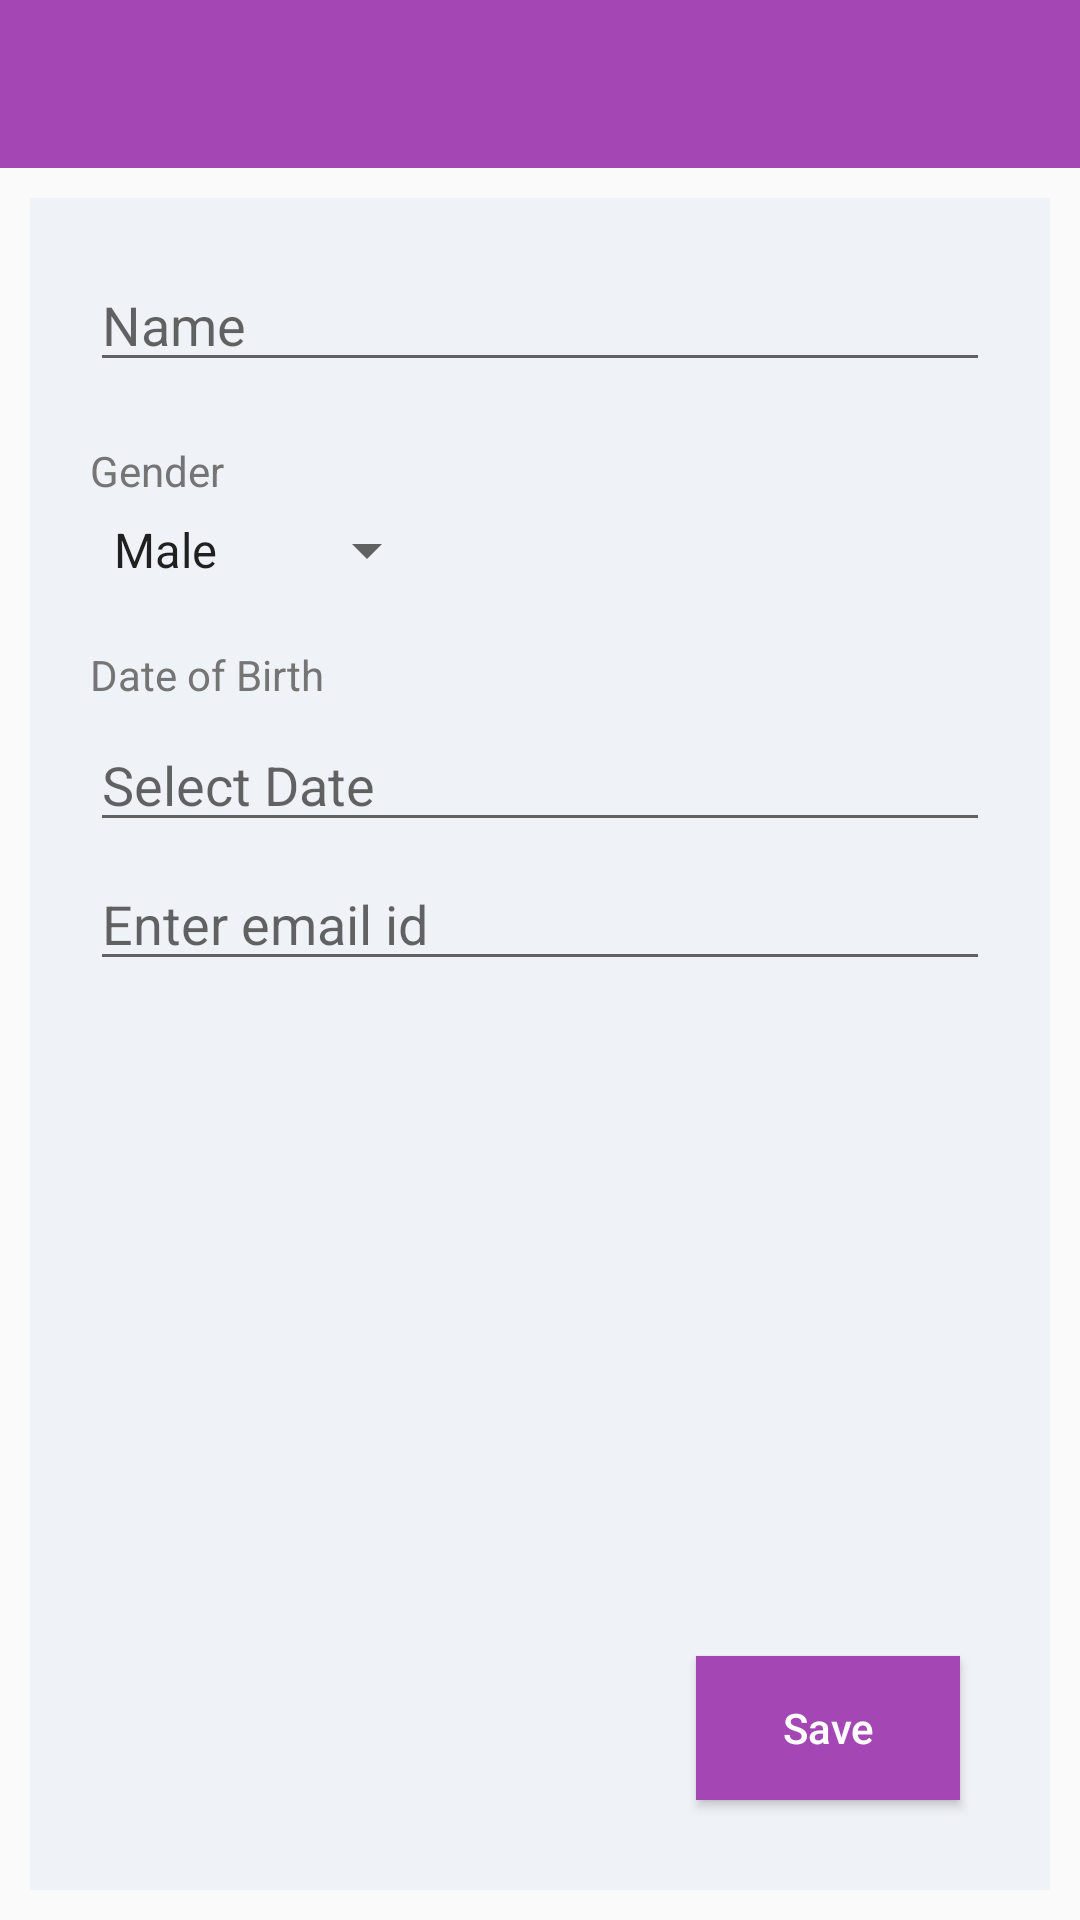

This screen was rendered from an Android layout file. Write that file and the resources it references.
<!-- AndroidManifest.xml: application theme AppTheme -->
<!-- res/layout/activity_user_profile.xml -->
<?xml version="1.0" encoding="utf-8"?>
<LinearLayout xmlns:android="http://schemas.android.com/apk/res/android"
    xmlns:tools="http://schemas.android.com/tools"
    android:layout_width="match_parent"
    android:layout_height="match_parent"
    android:orientation="vertical"
    tools:context="com.pill.reminder.activity.AddMeasurementActivity">

    <include layout="@layout/toolbar"/>

    <RelativeLayout
        style="@style/GreyBlockStyle"
        android:layout_width="match_parent"
        android:layout_height="match_parent"
        android:padding="10dp"
        android:layout_margin="10dp">

        <LinearLayout
            android:layout_width="match_parent"
            android:layout_height="wrap_content"
            android:orientation="vertical"
            android:padding="10dp">

            

            <android.support.design.widget.TextInputEditText
                android:id="@+id/edt_user_name"
                android:layout_width="match_parent"
                android:layout_height="wrap_content"
                android:hint="Name"
                android:inputType="textCapWords"
                android:drawableLeft="@drawable/ic_users_black_24dp"
                android:drawablePadding="10dp"/>

            <TextView
                style="@style/LableTextStyle"
                android:layout_width="wrap_content"
                android:layout_height="wrap_content"
                android:layout_marginTop="20dp"
                android:text="Gender" />

            <Spinner
                android:id="@+id/spn_gender"
                android:layout_width="wrap_content"
                android:layout_height="wrap_content"
                android:layout_marginTop="5dp"
                android:entries="@array/gender" />

            <TextView
                android:layout_width="match_parent"
                android:layout_height="wrap_content"
                style="@style/LableTextStyle"
                android:text="Date of Birth"
                android:layout_marginTop="20dp"/>

            <android.support.design.widget.TextInputEditText
                android:id="@+id/edt_dob"
                android:layout_width="match_parent"
                android:layout_height="wrap_content"
                android:layout_marginTop="5dp"
                android:hint="Select Date"
                android:inputType="text"/>

            <android.support.design.widget.TextInputEditText
                android:id="@+id/edt_email"
                android:layout_width="match_parent"
                android:layout_height="wrap_content"
                android:layout_marginTop="5dp"
                android:hint="Enter email id"
                android:inputType="textEmailAddress"/>

        </LinearLayout>

        <Button android:id="@+id/btn_save"
            android:layout_width="wrap_content"
            android:layout_height="wrap_content"
            android:layout_alignParentBottom="true"
            android:layout_alignParentRight="true"
            style="@style/pink_button_style" />
    </RelativeLayout>
</LinearLayout>
<!-- res/layout/toolbar.xml (included above) -->
<?xml version="1.0" encoding="utf-8"?>
<android.support.v7.widget.Toolbar xmlns:android="http://schemas.android.com/apk/res/android"
    xmlns:app="http://schemas.android.com/apk/res-auto"
    android:id="@+id/toolbar"
    android:layout_width="match_parent"
    android:layout_height="?attr/actionBarSize"
    android:background="?attr/colorPrimary"
    app:popupTheme="@style/AppTheme.PopupOverlay"
    app:titleTextColor="@android:color/white"
    app:navigationIcon="@drawable/ic_arrow_left"/>
<!-- resources referenced by this layout -->
<resources>
  <string-array name="gender">
          <item>Male</item>
          <item>Female</item>
      </string-array>
  <style name="AppTheme.PopupOverlay" parent="ThemeOverlay.AppCompat.Light" />
  <style name="GreyBlockStyle">
          <item name="android:background">@color/grey_input_block</item>
          <item name="android:orientation">vertical</item>
          <item name="android:padding">5dp</item>
      </style>
  <style name="LableTextStyle">
          <item name="android:textColor">@color/textColorSecondary</item>
          <item name="android:textSize">14sp</item>
      </style>
  <style name="pink_button_style">
          <item name="android:text">Save</item>
          <item name="android:textAllCaps">false</item>
          <item name="android:textColor">@android:color/white</item>
          <item name="android:background">@color/colorPrimary</item>
          <item name="android:paddingLeft">10dp</item>
          <item name="android:paddingRight">10dp</item>
          <item name="android:layout_marginBottom">20dp</item>
          <item name="android:layout_marginRight">20dp</item>
  
      </style>
  <style name="AppTheme" parent="Theme.AppCompat.Light.NoActionBar">
          
          <item name="colorPrimary">@color/colorPrimary</item>
          <item name="colorPrimaryDark">@color/colorPrimaryDark</item>
          <item name="colorAccent">@color/colorPrimary</item>
      </style>
  <color name="grey_input_block">#EFF2F7</color>
  <color name="textColorSecondary">#757575</color>
  <color name="colorPrimary">#A447B4</color>
  <color name="colorPrimaryDark">#8190A5</color>
</resources>
